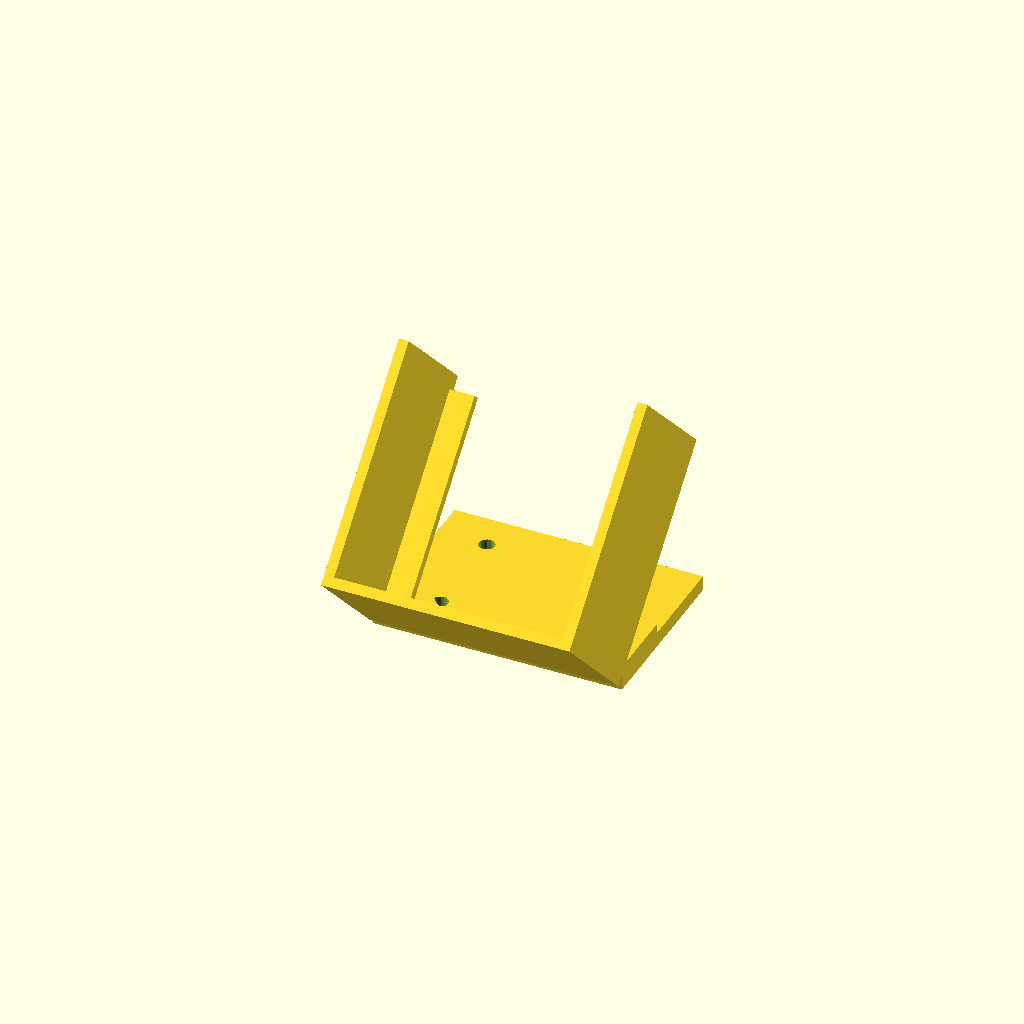
Cell 1 — every parameter at its default value.
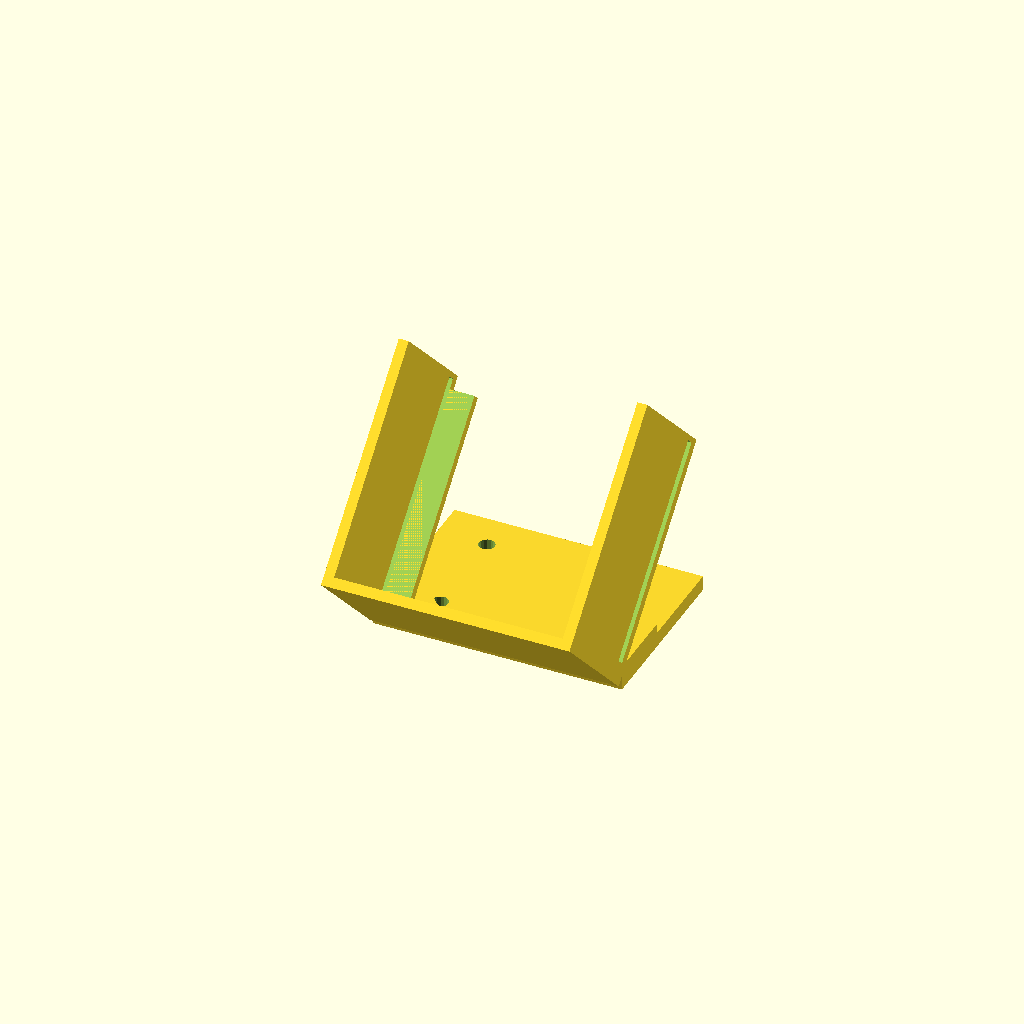
Cell 2 — pcb_width set to 54, the other parameters unchanged.
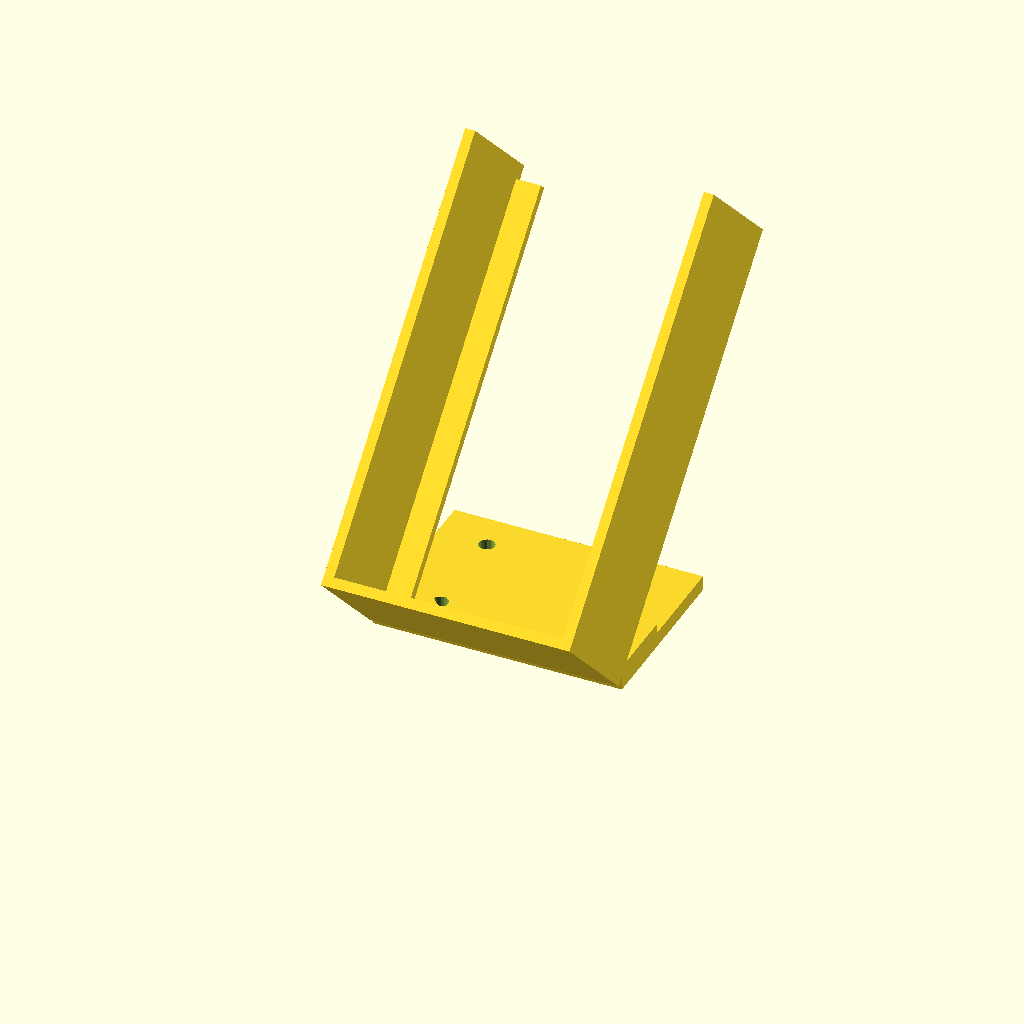
Cell 3: pcb_length = 81 (everything else at default).
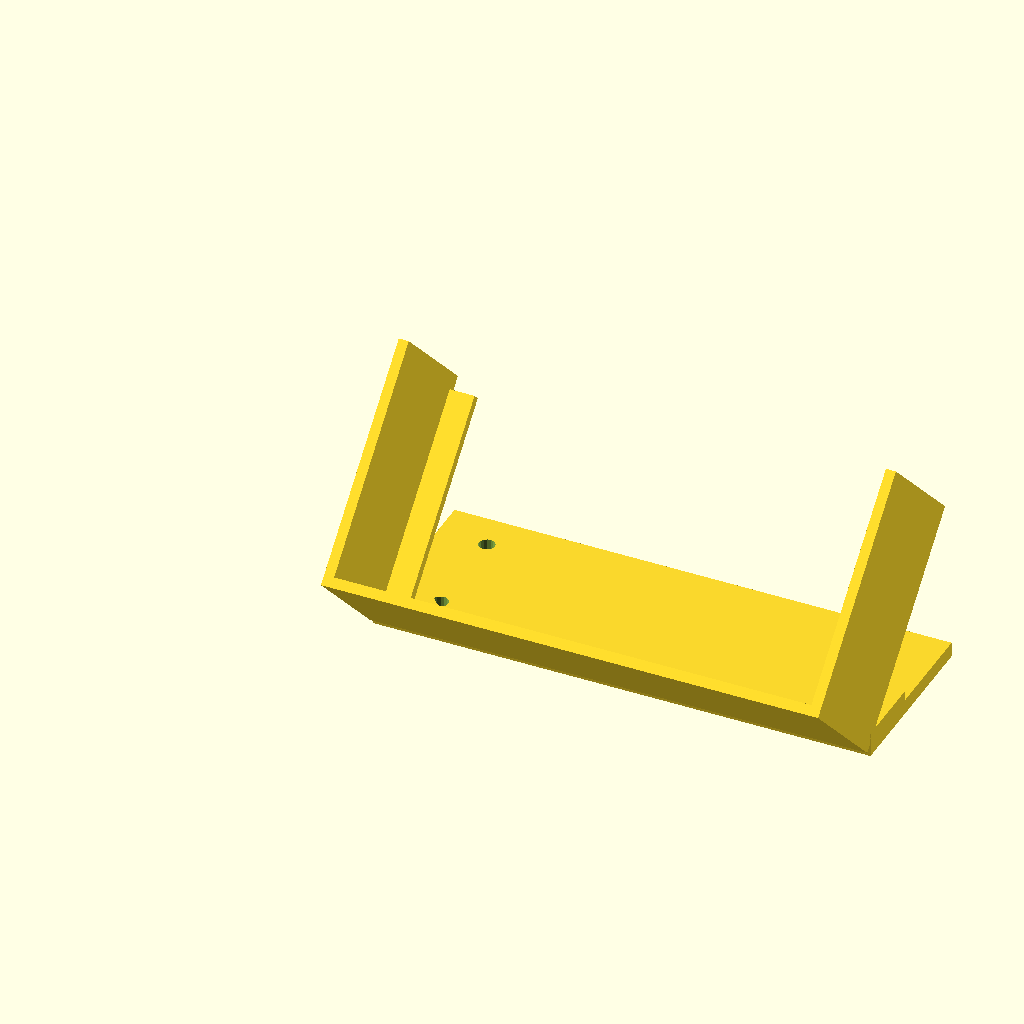
Cell 4 — bracket_base_length set to 100, the other parameters unchanged.
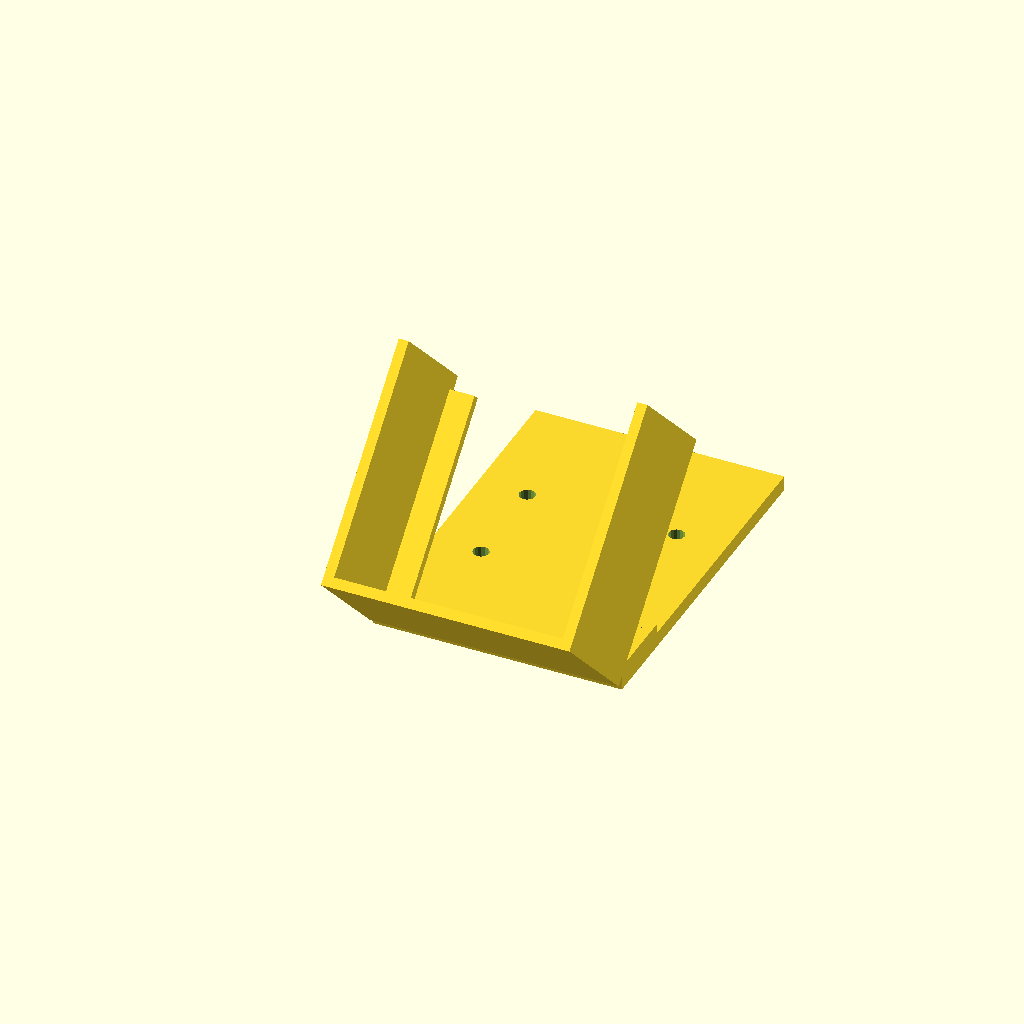
Cell 5: the same model with bracket_base_width = 70.
All cells are drawn from one camera (rotation 55°, 0°, 25°, orthographic, colour scheme Cornfield), so only the parameter changes between them.
The OpenSCAD source (docs/mechanical/cad/camera_bracket.scad):
// ============================================
// ESP32 Rover - Camera Bracket (45°)
// ============================================
// Design Specification v1.0
//
// 45-degree angled bracket for ESP32-CAM.
// Provides optimal FPV viewing angle.
// ============================================

// ESP32-CAM dimensions
pcb_width = 27;
pcb_length = 40.5;
pcb_thickness = 1.6;

// Bracket dimensions
bracket_base_length = 50;
bracket_base_width = 35;
bracket_base_thickness = 3;

bracket_angle = 45;  // Degrees from horizontal
bracket_back_height = 30;
bracket_wall_thickness = 2;

// Camera lens position (from bottom of PCB)
lens_offset_y = 8;
lens_diameter = 10;

// Mounting
mount_hole_dia = 3.2;  // M3 clearance

// Resolution
$fn = 32;

module camera_bracket() {
    difference() {
        union() {
            // Base plate
            cube([bracket_base_length, bracket_base_width, bracket_base_thickness]);

            // Angled back support
            translate([0, 0, bracket_base_thickness])
                rotate([bracket_angle, 0, 0])
                    translate([0, -bracket_wall_thickness, 0])
                        cube([bracket_base_length, bracket_wall_thickness, bracket_back_height]);

            // Side walls
            translate([0, 0, bracket_base_thickness])
                rotate([bracket_angle, 0, 0])
                    translate([0, 0, 0])
                        cube([bracket_wall_thickness, pcb_length + 5, bracket_back_height]);

            translate([bracket_base_length - bracket_wall_thickness, 0, bracket_base_thickness])
                rotate([bracket_angle, 0, 0])
                    translate([0, 0, 0])
                        cube([bracket_wall_thickness, pcb_length + 5, bracket_back_height]);

            // PCB support ledges
            translate([bracket_wall_thickness, 0, bracket_base_thickness])
                rotate([bracket_angle, 0, 0])
                    translate([0, 2, 0])
                        cube([5, pcb_length, 2]);

            translate([bracket_base_length - bracket_wall_thickness - 5, 0, bracket_base_thickness])
                rotate([bracket_angle, 0, 0])
                    translate([0, 2, 0])
                        cube([5, pcb_length, 2]);

            // Gussets for strength
            translate([0, 0, bracket_base_thickness])
                linear_extrude(height = bracket_wall_thickness)
                    polygon([[0, 0], [15, 0], [0, 15]]);

            translate([bracket_base_length, 0, bracket_base_thickness])
                linear_extrude(height = bracket_wall_thickness)
                    polygon([[0, 0], [-15, 0], [0, 15]]);
        }

        // Camera lens cutout
        translate([bracket_base_length / 2, 0, bracket_base_thickness])
            rotate([bracket_angle, 0, 0])
                translate([0, lens_offset_y + 5, -1])
                    cylinder(d = lens_diameter + 2, h = bracket_wall_thickness + 2);

        // PCB slot
        translate([(bracket_base_length - pcb_width) / 2, 0, bracket_base_thickness])
            rotate([bracket_angle, 0, 0])
                translate([0, 2, 2])
                    cube([pcb_width + 0.5, pcb_length + 2, pcb_thickness + 0.5]);

        // Base mounting holes
        translate([10, bracket_base_width / 2 - 10, -1])
            cylinder(d = mount_hole_dia, h = bracket_base_thickness + 2, $fn = 16);
        translate([10, bracket_base_width / 2 + 10, -1])
            cylinder(d = mount_hole_dia, h = bracket_base_thickness + 2, $fn = 16);
        translate([bracket_base_length - 10, bracket_base_width / 2 - 10, -1])
            cylinder(d = mount_hole_dia, h = bracket_base_thickness + 2, $fn = 16);
        translate([bracket_base_length - 10, bracket_base_width / 2 + 10, -1])
            cylinder(d = mount_hole_dia, h = bracket_base_thickness + 2, $fn = 16);

        // Ventilation slots on back
        for (i = [0:4]) {
            translate([10 + i * 7, -5, bracket_base_thickness])
                rotate([bracket_angle, 0, 0])
                    translate([0, -bracket_wall_thickness - 1, 5])
                        cube([3, bracket_wall_thickness + 2, bracket_back_height - 10]);
        }

        // Cable exit slot
        translate([bracket_base_length / 2 - 5, 0, bracket_base_thickness])
            rotate([bracket_angle, 0, 0])
                translate([0, pcb_length, 0])
                    cube([10, 10, 5]);
    }
}

// Render the part
camera_bracket();
Parameter table extracted from the source (name, type, default, range or options):
pcb_width: number, default 27
pcb_length: number, default 40.5
pcb_thickness: number, default 1.6
bracket_base_length: number, default 50
bracket_base_width: number, default 35
bracket_base_thickness: number, default 3
bracket_angle: number, default 45
bracket_back_height: number, default 30
bracket_wall_thickness: number, default 2
lens_offset_y: number, default 8
lens_diameter: number, default 10
mount_hole_dia: number, default 3.2
